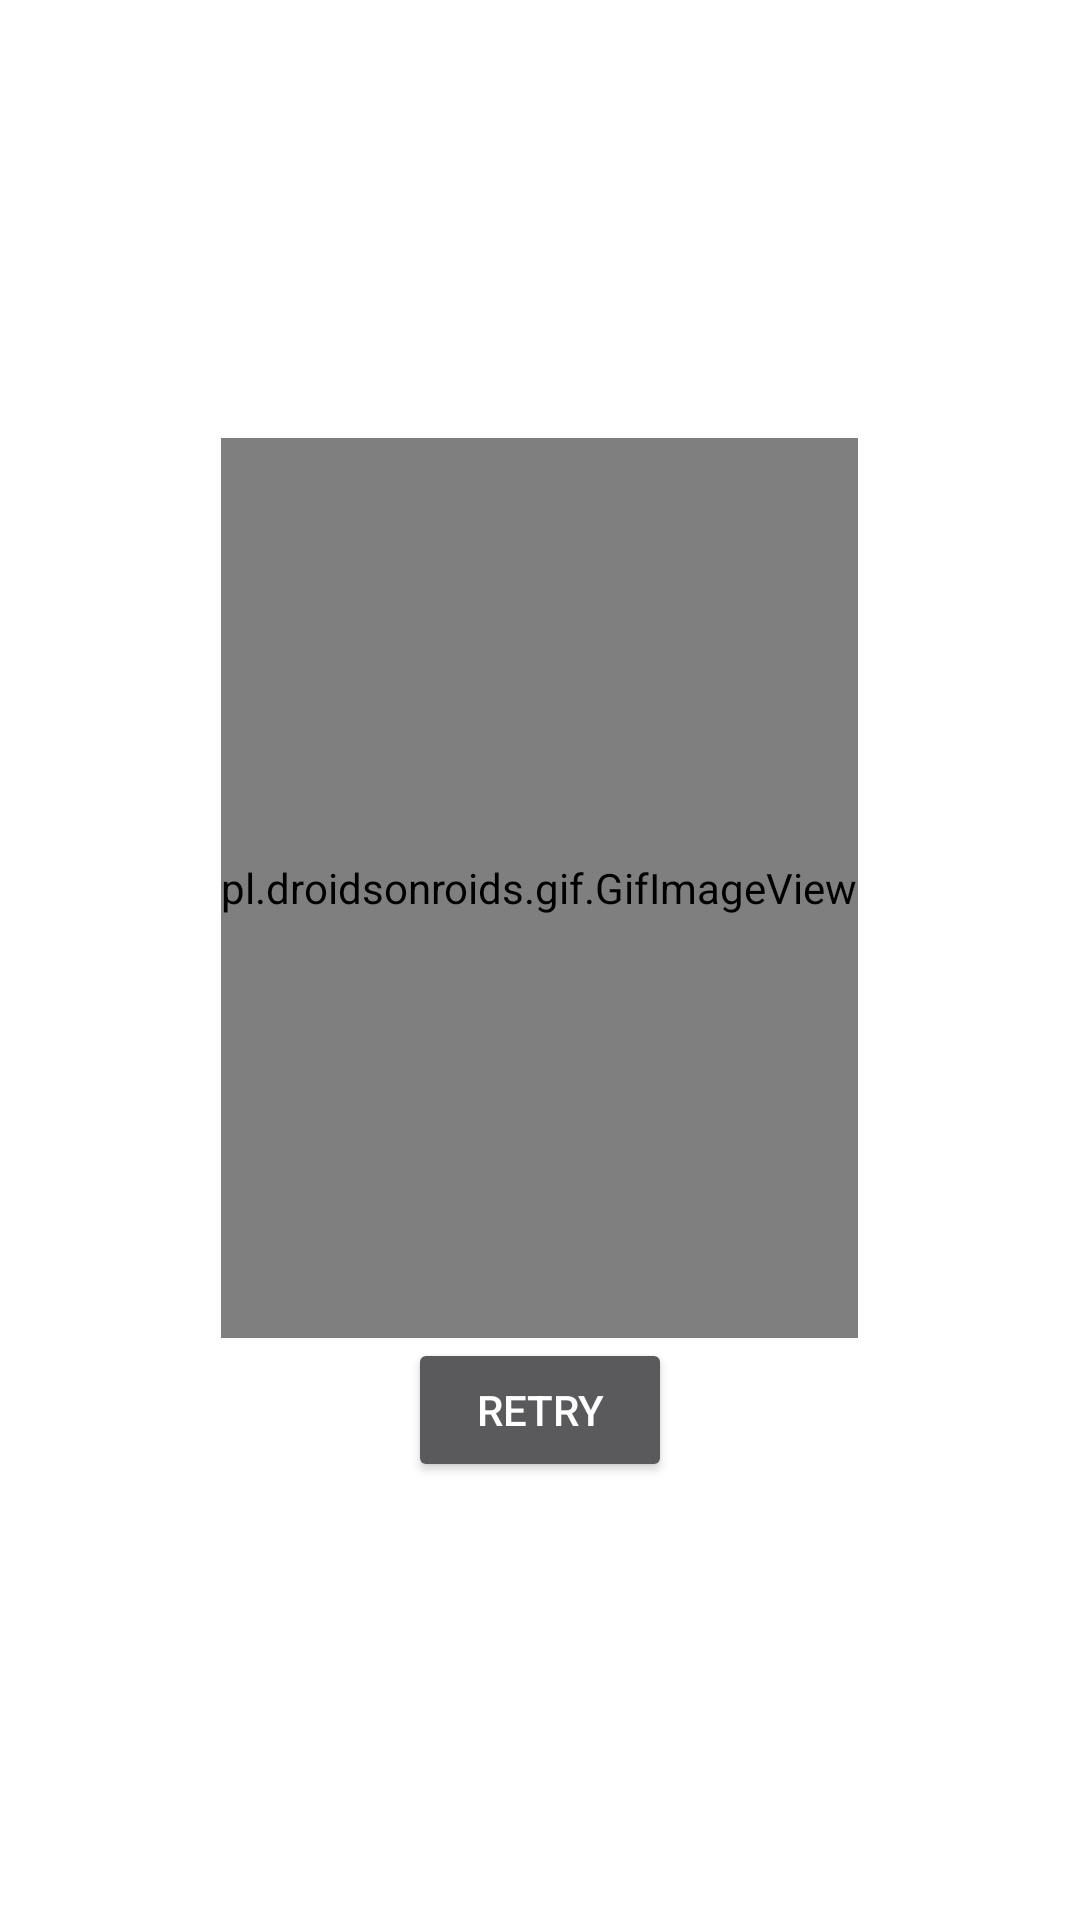

Here is an Android app screen rendered from its layout file. Give the layout XML and the strings, colors and styles it references.
<!-- AndroidManifest.xml: application theme Theme.SheApp -->
<!-- res/layout/error_layout.xml -->
<?xml version="1.0" encoding="utf-8"?>
<LinearLayout xmlns:android="http://schemas.android.com/apk/res/android"
    android:layout_width="match_parent"
    android:orientation="vertical"
    android:background="@color/white"
    android:padding="20dp"
    android:layout_gravity="center"
    android:gravity="center"
    android:layout_height="wrap_content">


    <pl.droidsonroids.gif.GifImageView
        android:layout_width="wrap_content"
        android:src="@drawable/no_internet"
        android:layout_height="300dp"/>
    <Button
        android:layout_width="wrap_content"
        android:id="@+id/ok_button"
        android:text="Retry"
        android:layout_height="wrap_content"/>

</LinearLayout>
<!-- resources referenced by this layout -->
<resources>
  <color name="white">#FFFFFFFF</color>
  <style name="Theme.SheApp" parent="Theme.Design.NoActionBar">
          
          <item name="colorPrimary">@color/purple_500</item>
          <item name="colorPrimaryVariant">@color/purple_700</item>
          <item name="colorOnPrimary">@color/white</item>
          
          <item name="colorSecondary">@color/teal_200</item>
          <item name="colorSecondaryVariant">@color/teal_700</item>
          <item name="colorOnSecondary">@color/black</item>
          
          <item name="android:statusBarColor" tools:targetApi="l">?attr/colorPrimaryVariant</item>
          
      </style>
  <color name="purple_500">#FAC7CF</color>
  <color name="purple_700">#FAC7CF</color>
  <color name="teal_200">#000</color>
  <color name="teal_700">#FF018786</color>
  <color name="black">#FF000000</color>
</resources>
